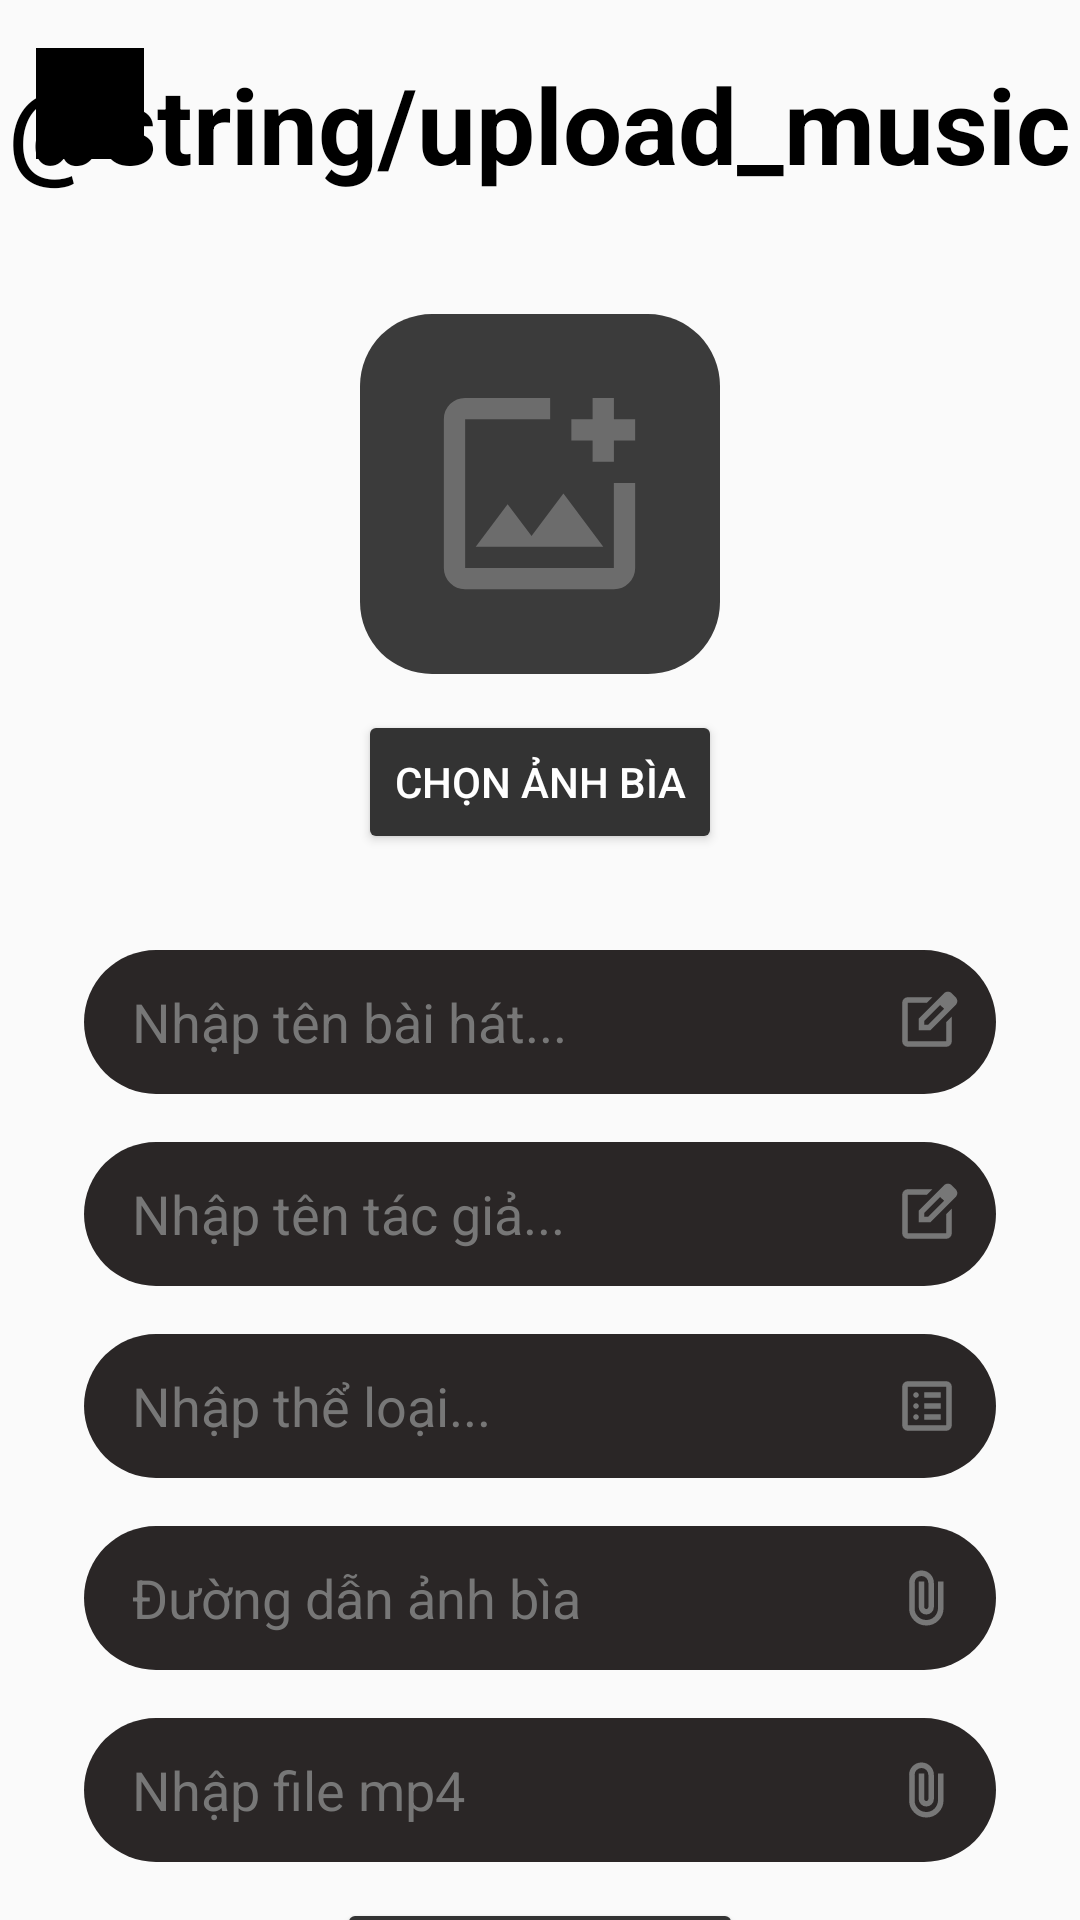

Produce the Android XML layout that renders to this screen, including the resource entries it uses.
<!-- AndroidManifest.xml: application theme Theme.AppCompat.Light.NoActionBar -->
<!-- res/layout/useruploadmusic.xml -->
<?xml version="1.0" encoding="utf-8"?>
<androidx.constraintlayout.widget.ConstraintLayout xmlns:android="http://schemas.android.com/apk/res/android"
    xmlns:app="http://schemas.android.com/apk/res-auto"
    xmlns:tools="http://schemas.android.com/tools"
    android:id="@+id/main"
    android:layout_width="match_parent"
    android:layout_height="match_parent"
    tools:context=".ui.activity.UserUploadMusicActivity"
    android:fontFamily="@font/montserrat_light">

    <ImageButton
        android:id="@+id/btnBack"
        android:layout_width="36dp"
        android:layout_height="37dp"
        android:layout_marginStart="12dp"
        android:layout_marginTop="16dp"
        android:src="@drawable/outline_arrow_back_ios_new_24"
        app:layout_constraintStart_toStartOf="parent"
        app:layout_constraintTop_toTopOf="parent"
        android:background="#000000"
        app:tint="#FFFFFF"
        />

    <TextView
        android:id="@+id/tvUpload"
        android:layout_width="wrap_content"
        android:layout_height="wrap_content"
        android:layout_marginTop="18dp"
        android:text="@string/upload_music"
        android:textColor="#000000"
        android:textSize="35sp"
        android:textStyle="bold"
        app:layout_constraintEnd_toEndOf="parent"
        app:layout_constraintHorizontal_bias="0.5"

        app:layout_constraintStart_toStartOf="parent"
        app:layout_constraintTop_toTopOf="parent" />

    <LinearLayout
        android:id="@+id/imageContainer"
        android:layout_width="120dp"
        android:layout_height="120dp"
        android:gravity="center"
        android:orientation="vertical"
        android:background="@drawable/bg_button"
        android:layout_marginTop="40dp"
        app:layout_constraintTop_toBottomOf="@id/tvUpload"
        app:layout_constraintStart_toStartOf="parent"
        app:layout_constraintEnd_toEndOf="parent">

        <ImageView
            android:id="@+id/imgPreview"
            android:layout_width="85dp"
            android:layout_height="85dp"
            android:src="@drawable/add_photo_alternate"
            app:tint="#6C6C6C" />

    </LinearLayout>

    <Button
        android:id="@+id/btnPickCover"
        android:layout_width="wrap_content"
        android:layout_height="wrap_content"
        android:text="Chọn ảnh bìa"
        android:textColor="#FFFFFF"
        app:backgroundTint="#333333"
        android:layout_marginTop="12dp"
        app:layout_constraintTop_toBottomOf="@id/imageContainer"
        app:layout_constraintStart_toStartOf="parent"
        app:layout_constraintEnd_toEndOf="parent" />

    
    <EditText
        android:id="@+id/edtSongName"
        android:layout_width="0dp"
        android:layout_height="48dp"
        android:hint="Nhập tên bài hát..."
        android:textColor="#FFFFFF"
        android:textColorHint="#777777"
        android:background="@drawable/bg_input"
        android:paddingStart="16dp"
        android:paddingEnd="44dp"
        app:layout_constraintTop_toBottomOf="@id/btnPickCover"
        android:layout_marginTop="32dp"
        android:layout_marginStart="28dp"
        android:layout_marginEnd="28dp"
        app:layout_constraintStart_toStartOf="parent"
        app:layout_constraintEnd_toEndOf="parent" />

    <ImageView
        android:layout_width="22dp"
        android:layout_height="22dp"
        android:src="@drawable/ic_edit"
        app:tint="#777777"
        app:layout_constraintEnd_toEndOf="@id/edtSongName"
        app:layout_constraintTop_toTopOf="@id/edtSongName"
        app:layout_constraintBottom_toBottomOf="@id/edtSongName"
        android:layout_marginEnd="12dp" />

    <EditText
        android:id="@+id/edtAuthor"
        android:layout_width="0dp"
        android:layout_height="48dp"
        android:hint="Nhập tên tác giả..."
        android:textColor="#FFFFFF"
        android:textColorHint="#777777"
        android:background="@drawable/bg_input"
        android:paddingStart="16dp"
        android:paddingEnd="44dp"
        android:layout_marginTop="16dp"
        android:layout_marginStart="28dp"
        android:layout_marginEnd="28dp"
        app:layout_constraintTop_toBottomOf="@id/edtSongName"
        app:layout_constraintStart_toStartOf="parent"
        app:layout_constraintEnd_toEndOf="parent" />

    <ImageView
        android:layout_width="22dp"
        android:layout_height="22dp"
        android:src="@drawable/ic_edit"
        app:tint="#777777"
        app:layout_constraintEnd_toEndOf="@id/edtAuthor"
        app:layout_constraintTop_toTopOf="@id/edtAuthor"
        app:layout_constraintBottom_toBottomOf="@id/edtAuthor"
        android:layout_marginEnd="12dp" />

    <EditText
        android:id="@+id/edtCategory"
        android:layout_width="0dp"
        android:layout_height="48dp"
        android:hint="Nhập thể loại..."
        android:textColor="#FFFFFF"
        android:textColorHint="#777777"
        android:background="@drawable/bg_input"
        android:paddingStart="16dp"
        android:paddingEnd="44dp"
        android:layout_marginTop="16dp"
        android:layout_marginStart="28dp"
        android:layout_marginEnd="28dp"
        app:layout_constraintTop_toBottomOf="@id/edtAuthor"
        app:layout_constraintStart_toStartOf="parent"
        app:layout_constraintEnd_toEndOf="parent" />

    <ImageView
        android:layout_width="22dp"
        android:layout_height="22dp"
        android:src="@drawable/ic_category"
        app:tint="#777777"
        app:layout_constraintEnd_toEndOf="@id/edtCategory"
        app:layout_constraintTop_toTopOf="@id/edtCategory"
        app:layout_constraintBottom_toBottomOf="@id/edtCategory"
        android:layout_marginEnd="12dp" />

    <EditText
        android:id="@+id/edtCover"
        android:layout_width="0dp"
        android:layout_height="48dp"
        android:hint="Đường dẫn ảnh bìa"
        android:textColor="#FFFFFF"
        android:textColorHint="#777777"
        android:background="@drawable/bg_input"
        android:paddingStart="16dp"
        android:paddingEnd="44dp"
        android:layout_marginTop="16dp"
        android:layout_marginStart="28dp"
        android:layout_marginEnd="28dp"
        app:layout_constraintTop_toBottomOf="@id/edtCategory"
        app:layout_constraintStart_toStartOf="parent"
        app:layout_constraintEnd_toEndOf="parent" />

    <ImageView
        android:layout_width="22dp"
        android:layout_height="22dp"
        android:src="@drawable/ic_attach_file"
        app:tint="#777777"
        app:layout_constraintEnd_toEndOf="@id/edtCover"
        app:layout_constraintTop_toTopOf="@id/edtCover"
        app:layout_constraintBottom_toBottomOf="@id/edtCover"
        android:layout_marginEnd="12dp" />

    <EditText
        android:id="@+id/edtMp4"
        android:layout_width="0dp"
        android:layout_height="48dp"
        android:hint="Nhập file mp4"
        android:textColor="#FFFFFF"
        android:textColorHint="#777777"
        android:background="@drawable/bg_input"
        android:paddingStart="16dp"
        android:paddingEnd="44dp"
        android:layout_marginTop="16dp"
        android:layout_marginStart="28dp"
        android:layout_marginEnd="28dp"
        app:layout_constraintTop_toBottomOf="@id/edtCover"
        app:layout_constraintStart_toStartOf="parent"
        app:layout_constraintEnd_toEndOf="parent" />

    <ImageView
        android:layout_width="22dp"
        android:layout_height="22dp"
        android:src="@drawable/ic_attach_file"
        app:tint="#777777"
        app:layout_constraintEnd_toEndOf="@id/edtMp4"
        app:layout_constraintTop_toTopOf="@id/edtMp4"
        app:layout_constraintBottom_toBottomOf="@id/edtMp4"
        android:layout_marginEnd="12dp" />

    <Button
        android:id="@+id/btnPickAudio"
        android:layout_width="wrap_content"
        android:layout_height="wrap_content"
        android:text="Chọn file nhạc"
        android:textColor="#FFFFFF"
        app:backgroundTint="#333333"
        android:layout_marginTop="12dp"
        app:layout_constraintTop_toBottomOf="@id/edtMp4"
        app:layout_constraintStart_toStartOf="parent"
        app:layout_constraintEnd_toEndOf="parent" />

    <Button
        android:id="@+id/btnUpload"
        android:layout_width="120dp"
        android:layout_height="45dp"
        android:layout_marginEnd="15dp"
        android:layout_marginBottom="15dp"
        android:background="@drawable/bg_button"
        android:text="Upload"
        android:textColor="#FFFFFF"
        app:backgroundTint="@null"
        app:layout_constraintBottom_toBottomOf="parent"
        app:layout_constraintTop_toBottomOf="@id/btnPickAudio"
        app:layout_constraintEnd_toEndOf="parent" />

    <Button
        android:id="@+id/btnClear"
        android:layout_width="120dp"
        android:layout_height="45dp"
        android:layout_marginStart="15dp"
        android:layout_marginBottom="15dp"
        android:background="@drawable/bg_button"
        android:text="Clear"
        android:textColor="#FFFFFF"
        app:backgroundTint="@null"
        app:layout_constraintBottom_toBottomOf="parent"
        app:layout_constraintStart_toStartOf="parent"
        app:layout_constraintTop_toBottomOf="@+id/btnPickAudio" />
    
    <androidx.constraintlayout.widget.ConstraintLayout
        android:id="@+id/uploadProgressOverlay"
        android:layout_width="match_parent"
        android:layout_height="match_parent"
        android:background="#80000000"
        android:clickable="true"
        android:focusable="true"
        android:visibility="gone"
        app:layout_constraintTop_toTopOf="parent"
        app:layout_constraintBottom_toBottomOf="parent"
        app:layout_constraintStart_toStartOf="parent"
        app:layout_constraintEnd_toEndOf="parent"
        tools:visibility="visible">

        <ProgressBar
            android:id="@+id/progressBar"
            android:layout_width="wrap_content"
            android:layout_height="wrap_content"
            app:layout_constraintTop_toTopOf="parent"
            app:layout_constraintBottom_toBottomOf="parent"
            app:layout_constraintStart_toStartOf="parent"
            app:layout_constraintEnd_toEndOf="parent" />

        <TextView
            android:layout_width="wrap_content"
            android:layout_height="wrap_content"
            android:layout_marginTop="8dp"
            android:text="Đang tải lên..."
            android:textColor="@android:color/white"
            android:textSize="16sp"
            app:layout_constraintTop_toBottomOf="@id/progressBar"
            app:layout_constraintStart_toStartOf="@id/progressBar"
            app:layout_constraintEnd_toEndOf="@id/progressBar" />

    </androidx.constraintlayout.widget.ConstraintLayout>
</androidx.constraintlayout.widget.ConstraintLayout>
<!-- resources referenced by this layout -->
<resources>
  <!-- drawable add_photo_alternate (drawable) -->
  <vector xmlns:android="http://schemas.android.com/apk/res/android"
      android:width="24dp"
      android:height="24dp"
      android:viewportWidth="960"
      android:viewportHeight="960">
    <path
        android:pathData="M480,480ZM200,840q-33,0 -56.5,-23.5T120,760v-560q0,-33 23.5,-56.5T200,120h320v80L200,200v560h560v-320h80v320q0,33 -23.5,56.5T760,840L200,840ZM240,680h480L570,480 450,640l-90,-120 -120,160ZM680,360v-80h-80v-80h80v-80h80v80h80v80h-80v80h-80Z"
        android:fillColor="#e8e8e8"/>
  </vector>
  <!-- drawable bg_button (drawable) -->
  <shape xmlns:android="http://schemas.android.com/apk/res/android">
      <solid android:color="#3B3B3B"/>
      <corners android:radius="24dp"/>
  </shape>
  <!-- drawable bg_input (drawable) -->
  <shape xmlns:android="http://schemas.android.com/apk/res/android" android:shape="rectangle">
      <solid android:color="#2A2626"/>
      <corners android:radius="24dp" />
  </shape>
  <!-- drawable ic_attach_file (drawable) -->
  <vector xmlns:android="http://schemas.android.com/apk/res/android"
      android:width="24dp"
      android:height="24dp"
      android:viewportWidth="960"
      android:viewportHeight="960">
    <path
        android:pathData="M720,630q0,104 -73,177T470,880q-104,0 -177,-73t-73,-177v-370q0,-75 52.5,-127.5T400,80q75,0 127.5,52.5T580,260v350q0,46 -32,78t-78,32q-46,0 -78,-32t-32,-78v-370h80v370q0,13 8.5,21.5T470,640q13,0 21.5,-8.5T500,610v-350q-1,-42 -29.5,-71T400,160q-42,0 -71,29t-29,71v370q-1,71 49,120.5T470,800q70,0 119,-49.5T640,630v-390h80v390Z"
        android:fillColor="#e8e8e8"/>
  </vector>
  <!-- drawable ic_category (drawable) -->
  <vector xmlns:android="http://schemas.android.com/apk/res/android"
      android:width="24dp"
      android:height="24dp"
      android:viewportWidth="960"
      android:viewportHeight="960">
    <path
        android:pathData="M320,680q17,0 28.5,-11.5T360,640q0,-17 -11.5,-28.5T320,600q-17,0 -28.5,11.5T280,640q0,17 11.5,28.5T320,680ZM320,520q17,0 28.5,-11.5T360,480q0,-17 -11.5,-28.5T320,440q-17,0 -28.5,11.5T280,480q0,17 11.5,28.5T320,520ZM320,360q17,0 28.5,-11.5T360,320q0,-17 -11.5,-28.5T320,280q-17,0 -28.5,11.5T280,320q0,17 11.5,28.5T320,360ZM440,680h240v-80L440,600v80ZM440,520h240v-80L440,440v80ZM440,360h240v-80L440,280v80ZM200,840q-33,0 -56.5,-23.5T120,760v-560q0,-33 23.5,-56.5T200,120h560q33,0 56.5,23.5T840,200v560q0,33 -23.5,56.5T760,840L200,840ZM200,760h560v-560L200,200v560ZM200,200v560,-560Z"
        android:fillColor="#e8e8e8"/>
  </vector>
  <!-- drawable ic_edit (drawable) -->
  <vector xmlns:android="http://schemas.android.com/apk/res/android"
      android:width="24dp"
      android:height="24dp"
      android:viewportWidth="960"
      android:viewportHeight="960">
    <path
        android:pathData="M200,840q-33,0 -56.5,-23.5T120,760v-560q0,-33 23.5,-56.5T200,120h357l-80,80L200,200v560h560v-278l80,-80v358q0,33 -23.5,56.5T760,840L200,840ZM480,480ZM360,600v-170l367,-367q12,-12 27,-18t30,-6q16,0 30.5,6t26.5,18l56,57q11,12 17,26.5t6,29.5q0,15 -5.5,29.5T897,232L530,600L360,600ZM841,176 L785,120 841,176ZM440,520h56l232,-232 -28,-28 -29,-28 -231,231v57ZM700,260 L671,232 700,260 728,288 700,260Z"
        android:fillColor="#e8e8e8"/>
  </vector>
</resources>
